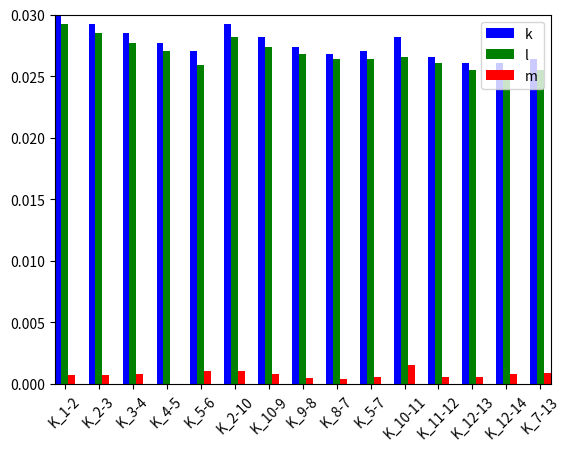

Reproduce this figure in Python.
import numpy as np
import matplotlib.pyplot as plt




N = 15
ind = np.arange(N)

#p from bar
k = [0.030000, 0.029240, 0.028488, 0.027700, 0.027022, 0.029240, 0.028173, 0.027356, 0.026835, 0.027022, 0.028173, 0.026600, 0.026046, 0.026046, 0.026416]
#p to bar
l = [0.029240, 0.028488, 0.027700, 0.027022, 0.025933, 0.028173, 0.027356, 0.026835, 0.026416, 0.026416, 0.026600, 0.026046, 0.025514, 0.025215, 0.025514] 
#differenz
m = [0.00076, 0.000752, 0.000788, -0.000022, 0.001089, 0.001067, 0.000817, 0.000521, 0.000419, 0.000606, 0.001573, 0.000554, 0.000532, 0.000831, 0.000902]
ax = plt.subplot(111)

rects1 = ax.bar(ind-0.2, k, width=0.2, color='b', align='center')
rects2 = ax.bar(ind, l, width=0.2, color='g', align='center')
rects3 = ax.bar(ind+0.2, m, width=0.2, color='r', align='center')
labels = ('K_1-2', 'K_2-3', 'K_3-4', 'K_4-5', 'K_5-6', 'K_2-10', 'K_10-9', 'K_9-8', 'K_8-7', 'K_5-7', 'K_10-11', 'K_11-12', 'K_12-13', 'K_12-14', 'K_7-13')
plt.xticks(np.arange(15), labels, rotation=45)
ax = plt.subplot(111)
plt.autoscale(tight=True)

#tick_label =  ['1', '2', '3', '4', '5', '6', '7', '8', '9', '10', '11', '12', '13', '14'] 
#plt.bar(left, height, tick_label = tick_label, 
#       width = 0.8, color = ['red'])
#plt.xlabel('Knoten')
#plt.ylabel('Druck/Pa')
#plt.tilte('Druckwerte')
ax.legend( (rects1[0], rects2[0], rects3[0]), ('k', 'l', 'm') )
plt.show()
